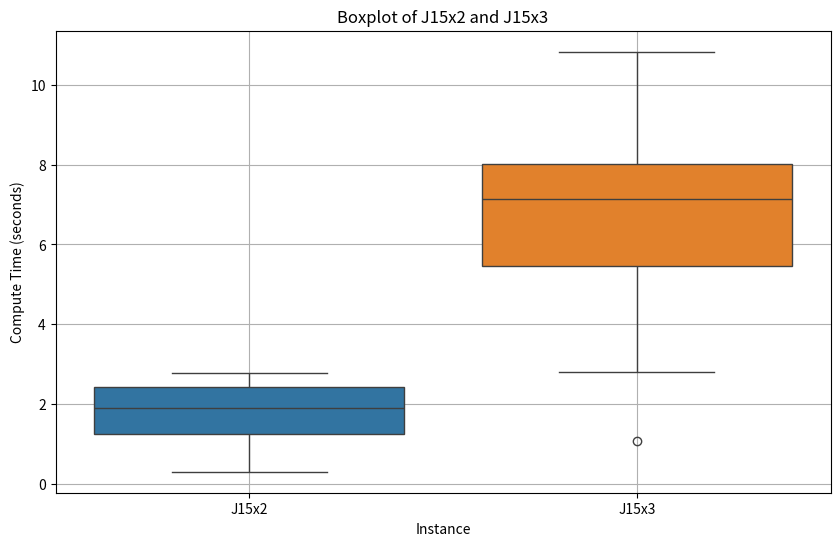
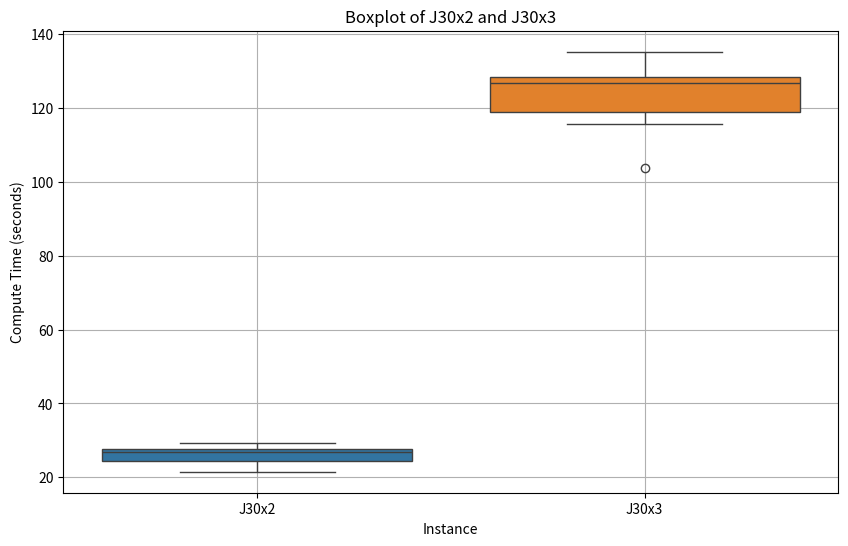

Python code for these plots, in order:
import matplotlib.pyplot as plt
import seaborn as sns

# Provided data
data = {
    'J15x2': [1.56512928, 2.29502964, 0.300030708, 2.47612381, 2.779976606, 1.138994455, 1.911068439, 1.052999973, 2.549026966, 1.899966002],
    'J15x3': [6.986454248, 1.064080238, 6.372730255, 2.80302906, 5.160223246, 7.282167196, 7.519160032, 8.18419981, 9.615687609, 10.83381319],
    'J30x2': [27.76893735, 24.20384383, 24.3040657, 27.38978219, 24.49518156, 26.79957747, 29.25688624, 21.52328801, 28.84486699, 26.71962905],
    'J30x3': [127.2622445, 126.6011508, 122.7921638, 103.5668654, 117.6270468, 128.7467353, 133.2170653, 126.6020298, 115.6928723, 135.1631308]
}

# Create a DataFrame for easier plotting
import pandas as pd
df = pd.DataFrame(data)

# Plotting J15x2 and J15x3 on the same plot
plt.figure(figsize=(10, 6))
sns.boxplot(data=df[['J15x2', 'J15x3']])
plt.title('Boxplot of J15x2 and J15x3')
plt.ylabel('Compute Time (seconds)')
plt.xlabel('Instance')
plt.grid(True)
plt.show()

# Plotting J30x2 and J30x3 on a different plot
plt.figure(figsize=(10, 6))
sns.boxplot(data=df[['J30x2', 'J30x3']])
plt.title('Boxplot of J30x2 and J30x3')
plt.ylabel('Compute Time (seconds)')
plt.xlabel('Instance')
plt.grid(True)
plt.show()